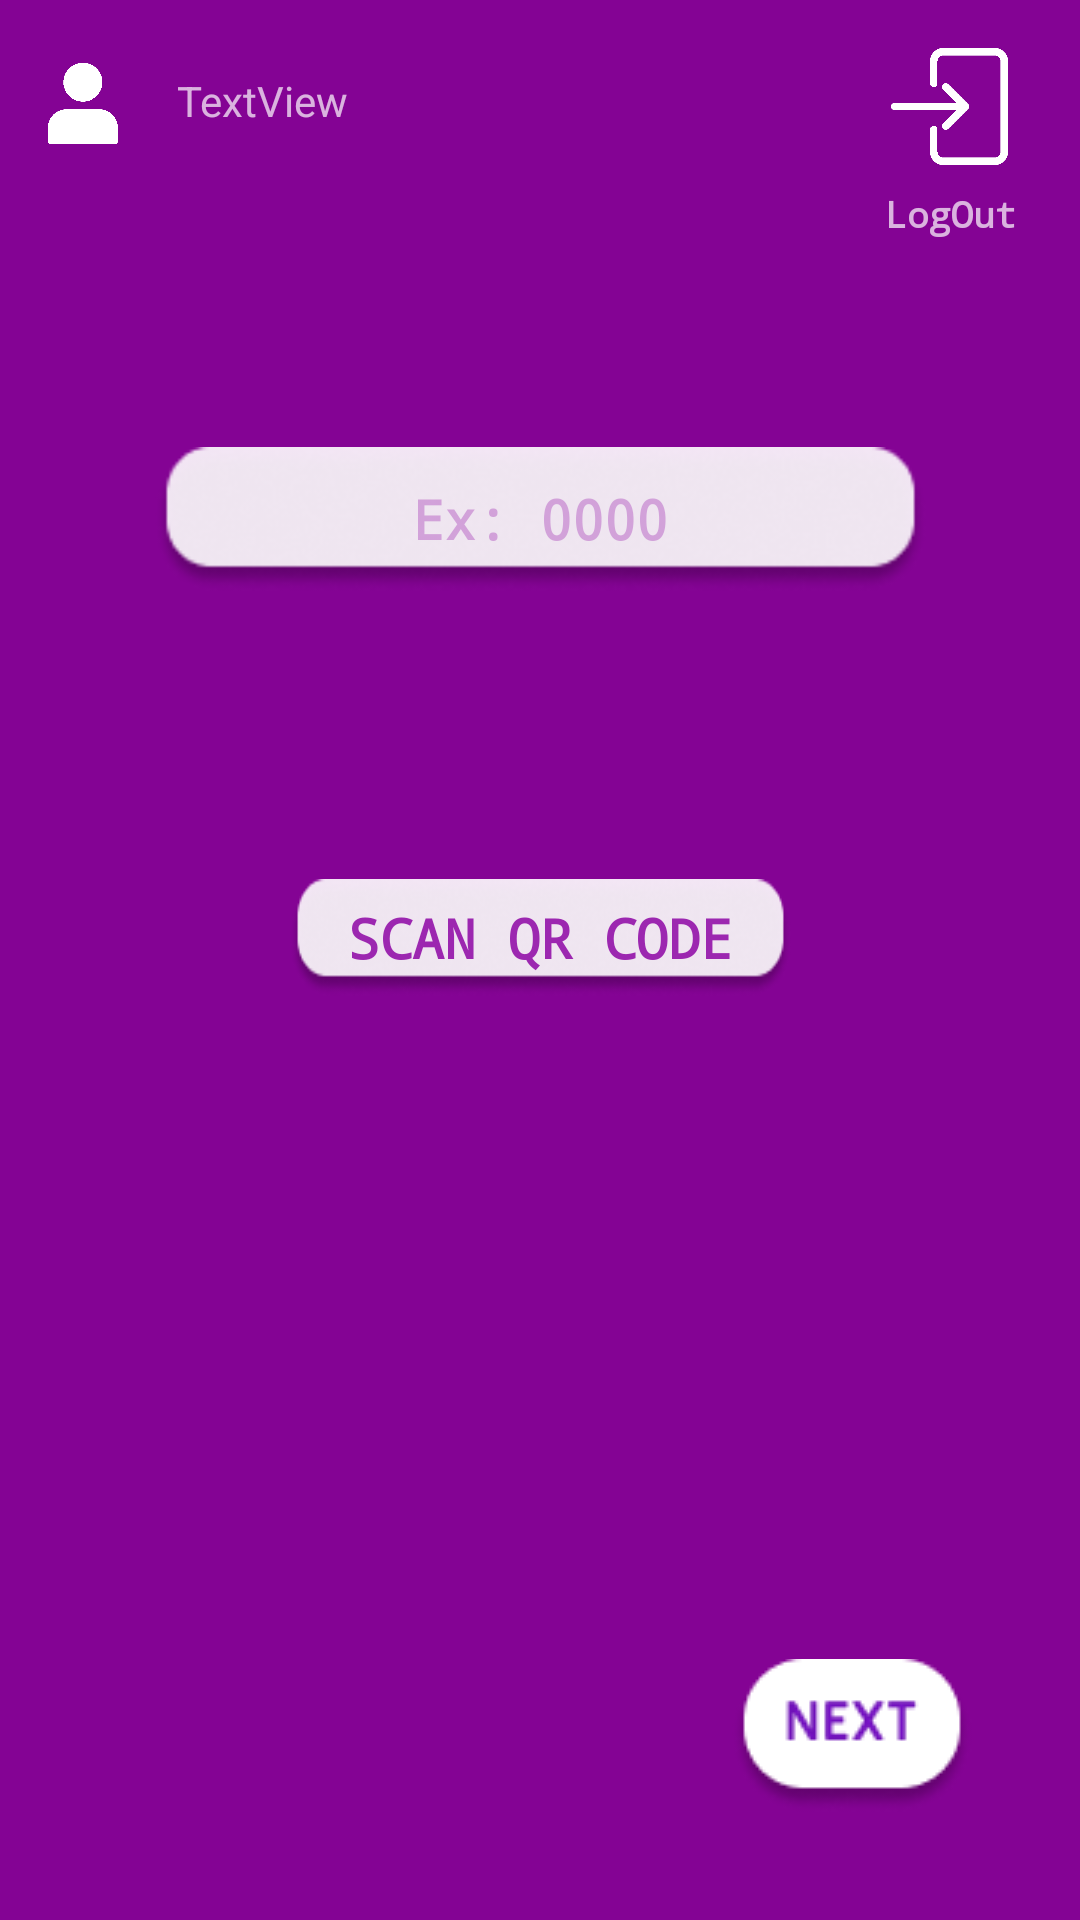

Produce the Android XML layout that renders to this screen, including the resource entries it uses.
<!-- AndroidManifest.xml: application theme Theme.AppCompat.NoActionBar -->
<!-- res/layout/activity_profile.xml -->
<?xml version="1.0" encoding="utf-8"?>
<androidx.constraintlayout.widget.ConstraintLayout xmlns:android="http://schemas.android.com/apk/res/android"
    xmlns:app="http://schemas.android.com/apk/res-auto"
    xmlns:tools="http://schemas.android.com/tools"
    android:id="@+id/background"
    android:layout_width="match_parent"
    android:layout_height="match_parent"
    android:background="#840394"
    android:focusable="auto"
    android:focusableInTouchMode="false"
    tools:context=".Profile.ProfileActivity">

    <ImageView
        android:id="@+id/button1"
        android:layout_width="wrap_content"
        android:layout_height="wrap_content"
        android:layout_marginEnd="36dp"
        android:layout_marginBottom="36dp"
        android:background="@drawable/next_button"
        android:onClick="next"
        app:layout_constraintBottom_toBottomOf="parent"
        app:layout_constraintEnd_toEndOf="parent" />

    <ImageView
        android:id="@+id/biolablogo"
        android:layout_width="wrap_content"
        android:layout_height="wrap_content"
        android:layout_marginTop="72dp"
        app:layout_constraintEnd_toEndOf="parent"
        app:layout_constraintHorizontal_bias="0.488"
        app:layout_constraintStart_toStartOf="parent"
        app:layout_constraintTop_toTopOf="parent"
        app:srcCompat="@drawable/bio_lab_logo" />

    <ImageView
        android:id="@+id/textv1"
        android:layout_width="wrap_content"
        android:layout_height="wrap_content"
        android:layout_marginStart="16dp"
        android:layout_marginBottom="16dp"
        app:layout_constraintBottom_toBottomOf="parent"
        app:layout_constraintStart_toStartOf="parent"
        app:srcCompat="@drawable/bio_lab_app_v1" />

    <EditText
        android:id="@+id/txt_field_id"
        android:layout_width="257dp"
        android:layout_height="48dp"
        android:layout_marginTop="76dp"
        android:background="@drawable/text_field"
        android:ems="10"
        android:focusable="true"
        android:focusableInTouchMode="true"
        android:fontFamily="monospace"
        android:inputType="number|phone"
        android:maxLength="4"
        android:hint="@string/examplehint"
        android:textColorHint="@color/gray"
        android:textAlignment="center"
        android:textAppearance="@style/TextAppearance.AppCompat.Body2"
        android:textColor="#9C27B0"
        android:textColorLink="#780296"
        android:textCursorDrawable="@android:color/holo_purple"
        android:textSize="18sp"
        android:textStyle="bold"
        android:typeface="monospace"
        app:layout_constraintBottom_toBottomOf="parent"
        app:layout_constraintEnd_toEndOf="parent"
        app:layout_constraintStart_toStartOf="parent"
        app:layout_constraintTop_toBottomOf="@+id/biolablogo"
        app:layout_constraintVertical_bias="0.002" />

    <TextView
        android:id="@+id/txtv1"
        android:layout_width="wrap_content"
        android:layout_height="wrap_content"
        android:layout_marginTop="164dp"
        android:fontFamily="monospace"
        android:text="@string/txt_insert_id"
        android:textAlignment="center"
        android:textSize="18sp"
        android:textStyle="bold"
        app:layout_constraintBottom_toTopOf="@+id/txt_field_id"
        app:layout_constraintEnd_toEndOf="parent"
        app:layout_constraintStart_toStartOf="parent"
        app:layout_constraintTop_toBottomOf="@+id/biolablogo"
        app:layout_constraintVertical_bias="1.0" />

    <ProgressBar
        android:id="@+id/progressBar"
        style="?android:attr/progressBarStyle"
        android:layout_width="wrap_content"
        android:layout_height="wrap_content"
        android:layout_marginTop="80dp"
        android:visibility="gone"
        app:layout_constraintEnd_toEndOf="parent"
        app:layout_constraintHorizontal_bias="0.498"
        app:layout_constraintStart_toStartOf="parent"
        app:layout_constraintTop_toBottomOf="@+id/txt_field_id" />

    <ImageView
        android:id="@+id/imageView2"
        android:layout_width="31dp"
        android:layout_height="37dp"
        android:layout_marginStart="16dp"
        android:layout_marginTop="16dp"
        app:layout_constraintStart_toStartOf="parent"
        app:layout_constraintTop_toTopOf="parent"
        app:srcCompat="@drawable/user_white_filled" />

    <TextView
        android:id="@+id/usernametv"
        android:layout_width="wrap_content"
        android:layout_height="wrap_content"
        android:layout_marginStart="12dp"
        android:layout_marginTop="24dp"
        android:fontFamily="sans-serif"
        android:text="TextView"
        app:layout_constraintStart_toEndOf="@+id/imageView2"
        app:layout_constraintTop_toTopOf="parent" />

    <Button
        android:id="@+id/button3"
        android:layout_width="39dp"
        android:layout_height="39dp"
        android:layout_marginTop="16dp"
        android:layout_marginEnd="24dp"
        android:background="@drawable/logout"
        android:onClick="clickLogout"
        app:layout_constraintEnd_toEndOf="parent"
        app:layout_constraintTop_toTopOf="parent" />

    <TextView
        android:id="@+id/textView4"
        android:layout_width="49dp"
        android:layout_height="16dp"
        android:layout_marginTop="8dp"
        android:layout_marginEnd="16dp"
        android:fontFamily="monospace"
        android:text="@string/logout"
        android:textSize="12sp"
        android:textStyle="bold"
        app:layout_constraintEnd_toEndOf="parent"
        app:layout_constraintTop_toBottomOf="@+id/button3" />

    <Button
        android:id="@+id/button4"
        android:layout_width="167dp"
        android:layout_height="39dp"
        android:layout_marginTop="96dp"
        android:background="@drawable/text_field"
        android:fontFamily="monospace"
        android:onClick="scanQR"
        android:text="@string/qrcode"
        android:textColor="#9C27B0"
        android:textSize="18sp"
        android:textStyle="bold"
        app:layout_constraintEnd_toEndOf="parent"
        app:layout_constraintStart_toStartOf="parent"
        app:layout_constraintTop_toBottomOf="@+id/txt_field_id" />

    <ProgressBar
        android:id="@+id/progressBarPr"
        style="?android:attr/progressBarStyle"
        android:layout_width="38dp"
        android:layout_height="30dp"
        android:layout_marginTop="64dp"
        android:visibility="gone"
        app:layout_constraintEnd_toEndOf="parent"
        app:layout_constraintHorizontal_bias="0.498"
        app:layout_constraintStart_toStartOf="parent"
        app:layout_constraintTop_toBottomOf="@+id/button4" />

</androidx.constraintlayout.widget.ConstraintLayout>
<!-- resources referenced by this layout -->
<resources>
  <color name="gray">#5B9C27B0</color>
  <!-- drawable bio_lab_app_v1: png bitmap (mipmap-hdpi, 596 bytes) -->
  <!-- drawable bio_lab_logo: png bitmap (mipmap-xxhdpi, 12172 bytes) -->
  <!-- drawable logout: png bitmap (drawable, 4196 bytes) -->
  <!-- drawable next_button: png bitmap (drawable, 2839 bytes) -->
  <!-- drawable text_field: png bitmap (drawable, 6502 bytes) -->
  <!-- drawable user_white_filled: png bitmap (drawable, 3757 bytes) -->
  <string name="examplehint">Ex: 0000</string>
  <string name="logout">LogOut</string>
  <string name="qrcode">Scan QR Code</string>
  <string name="txt_insert_id">Insert ID</string>
</resources>
